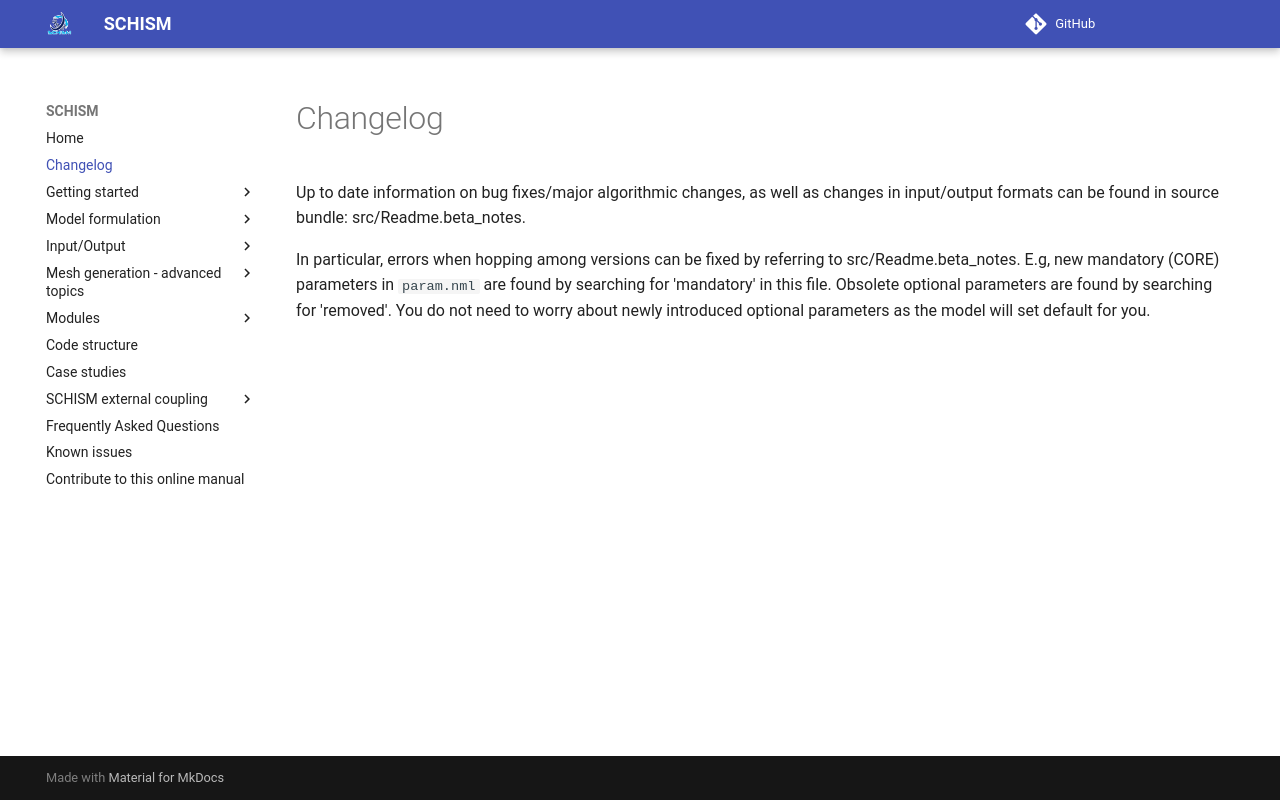

repository: schism-dev/schism · page: master/changelog.html · generator: mkdocs

Up to date information on bug fixes/major algorithmic changes, as well as changes in input/output formats can be found in source bundle: src/Readme.beta_notes.

In particular, errors when hopping among versions can be fixed by referring to src/Readme.beta_notes. 
 E.g, new mandatory (CORE) parameters in `param.nml` are found by searching for 'mandatory' in this file. Obsolete optional parameters
 are found by searching for 'removed'. You do not need to worry about newly introduced  optional parameters as the model
 will set default for you.
